Run: headless pygame with SDL's dummy video driver; simulated clock (each Clock.tick advances the game by its frame time, no real sleeping); random seed 0; keys injected as events and as key.get_pressed() state; no mouse input; restart key SPACE tapped at the start of phases 3 and 4.
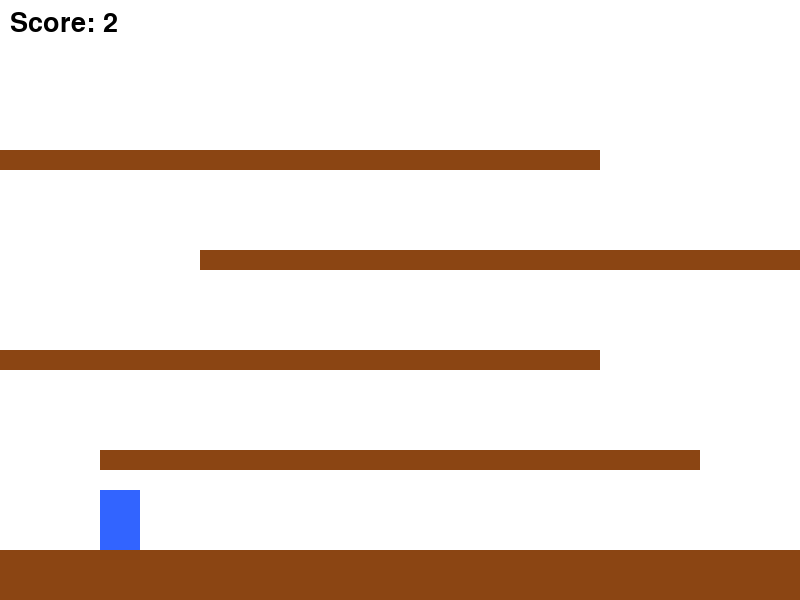
Frame 1 of 4 · flips 1–60 · no input
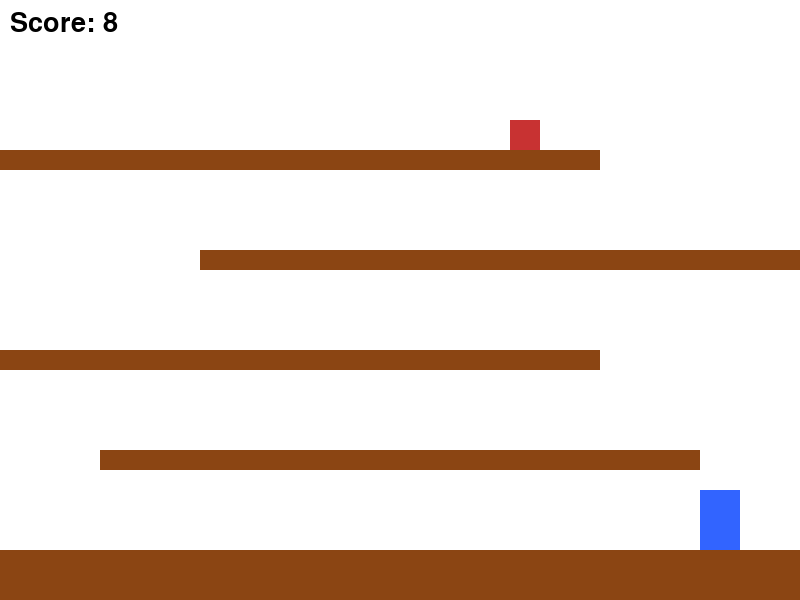
Frame 2 of 4 · flips 61–180 · tapped SPACE, RETURN · held RIGHT (→), D
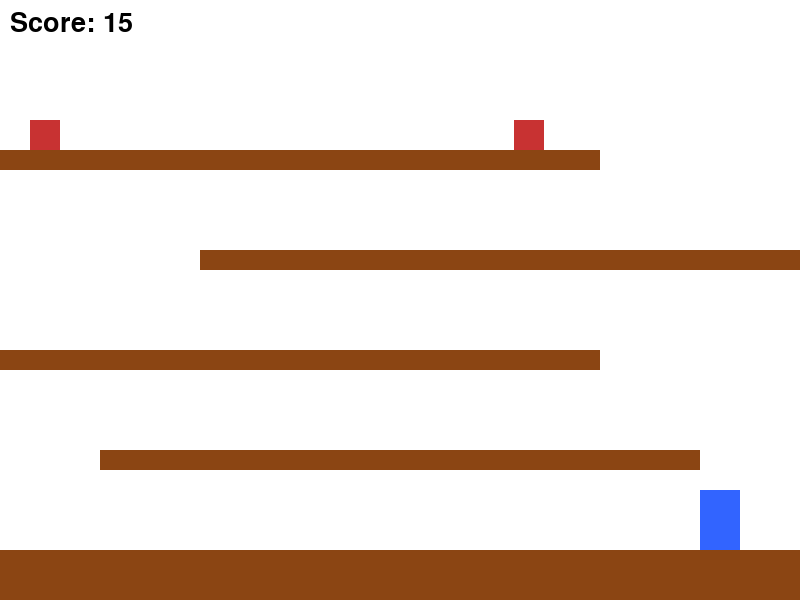
Frame 3 of 4 · flips 181–300 · tapped SPACE · held DOWN (↓), S
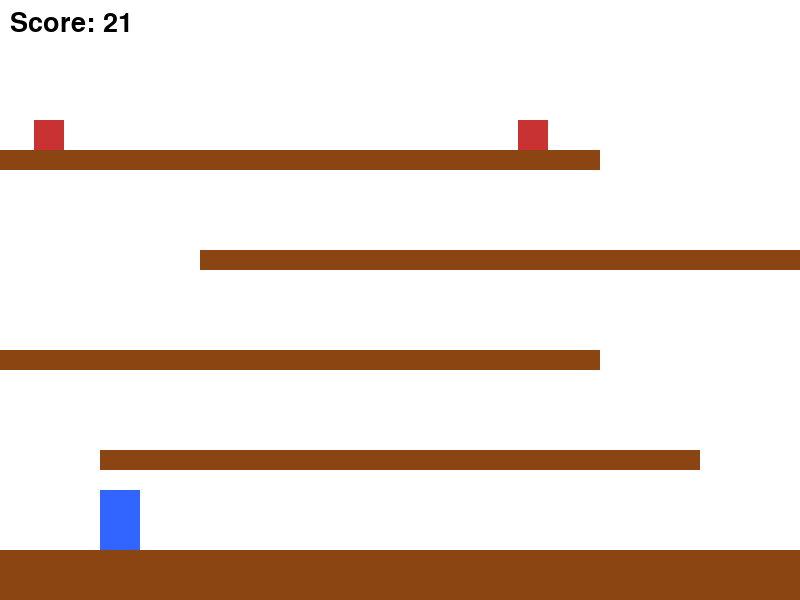
Frame 4 of 4 · flips 301–420 · tapped SPACE · held LEFT (←), A, UP (↑), W

The pygame program that drew these frames:

import pygame
import sys
import random

pygame.init()

# Screen
WIDTH = 800
HEIGHT = 600
screen = pygame.display.set_mode((WIDTH, HEIGHT))
pygame.display.set_caption("Mini Donkey Kong")

clock = pygame.time.Clock()

# Colors
WHITE = (255, 255, 255)
BLUE = (50, 100, 255)
RED = (200, 50, 50)
BROWN = (139, 69, 19)
BLACK = (0, 0, 0)

font = pygame.font.SysFont(None, 40)

# Player
player = pygame.Rect(100, 500, 40, 60)
player_vel_y = 0
gravity = 0.8
jump_power = -15
player_speed = 5
on_ground = False

# Platforms
platforms = [
    pygame.Rect(0, 550, 800, 50),
    pygame.Rect(100, 450, 600, 20),
    pygame.Rect(0, 350, 600, 20),
    pygame.Rect(200, 250, 600, 20),
    pygame.Rect(0, 150, 600, 20),
]

# Barrels
barrels = []
barrel_timer = 0

score = 0
game_over = False


def spawn_barrel():
    return pygame.Rect(750, 120, 30, 30)


running = True
while running:
    clock.tick(60)
    screen.fill(WHITE)

    for event in pygame.event.get():
        if event.type == pygame.QUIT:
            pygame.quit()
            sys.exit()

    if not game_over:

        # Movement
        keys = pygame.key.get_pressed()
        if keys[pygame.K_LEFT]:
            player.x -= player_speed
        if keys[pygame.K_RIGHT]:
            player.x += player_speed
        if keys[pygame.K_SPACE] and on_ground:
            player_vel_y = jump_power

        # Gravity
        player_vel_y += gravity
        player.y += player_vel_y
        on_ground = False

        # Platform collision
        for platform in platforms:
            if player.colliderect(platform) and player_vel_y >= 0:
                player.bottom = platform.top
                player_vel_y = 0
                on_ground = True

        # Spawn barrels
        barrel_timer += 1
        if barrel_timer > 120:
            barrels.append(spawn_barrel())
            barrel_timer = 0

        # Move barrels
        for barrel in barrels:
            barrel.x -= 4

        # Remove off-screen barrels
        barrels = [b for b in barrels if b.x > -50]

        # Collision detection
        for barrel in barrels:
            if player.colliderect(barrel):
                game_over = True

        # Increase score
        score += 0.05

        # Draw platforms
        for platform in platforms:
            pygame.draw.rect(screen, BROWN, platform)

        # Draw player
        pygame.draw.rect(screen, BLUE, player)

        # Draw barrels
        for barrel in barrels:
            pygame.draw.rect(screen, RED, barrel)

        # Draw score
        score_text = font.render(f"Score: {int(score)}", True, BLACK)
        screen.blit(score_text, (10, 10))

    else:
        over_text = font.render("GAME OVER", True, RED)
        score_text = font.render(f"Final Score: {int(score)}", True, BLACK)
        restart_text = font.render("Close window to exit", True, BLACK)

        screen.blit(over_text, (WIDTH // 2 - 100, HEIGHT // 2 - 40))
        screen.blit(score_text, (WIDTH // 2 - 100, HEIGHT // 2))
        screen.blit(restart_text, (WIDTH // 2 - 140, HEIGHT // 2 + 40))

    pygame.display.update()
